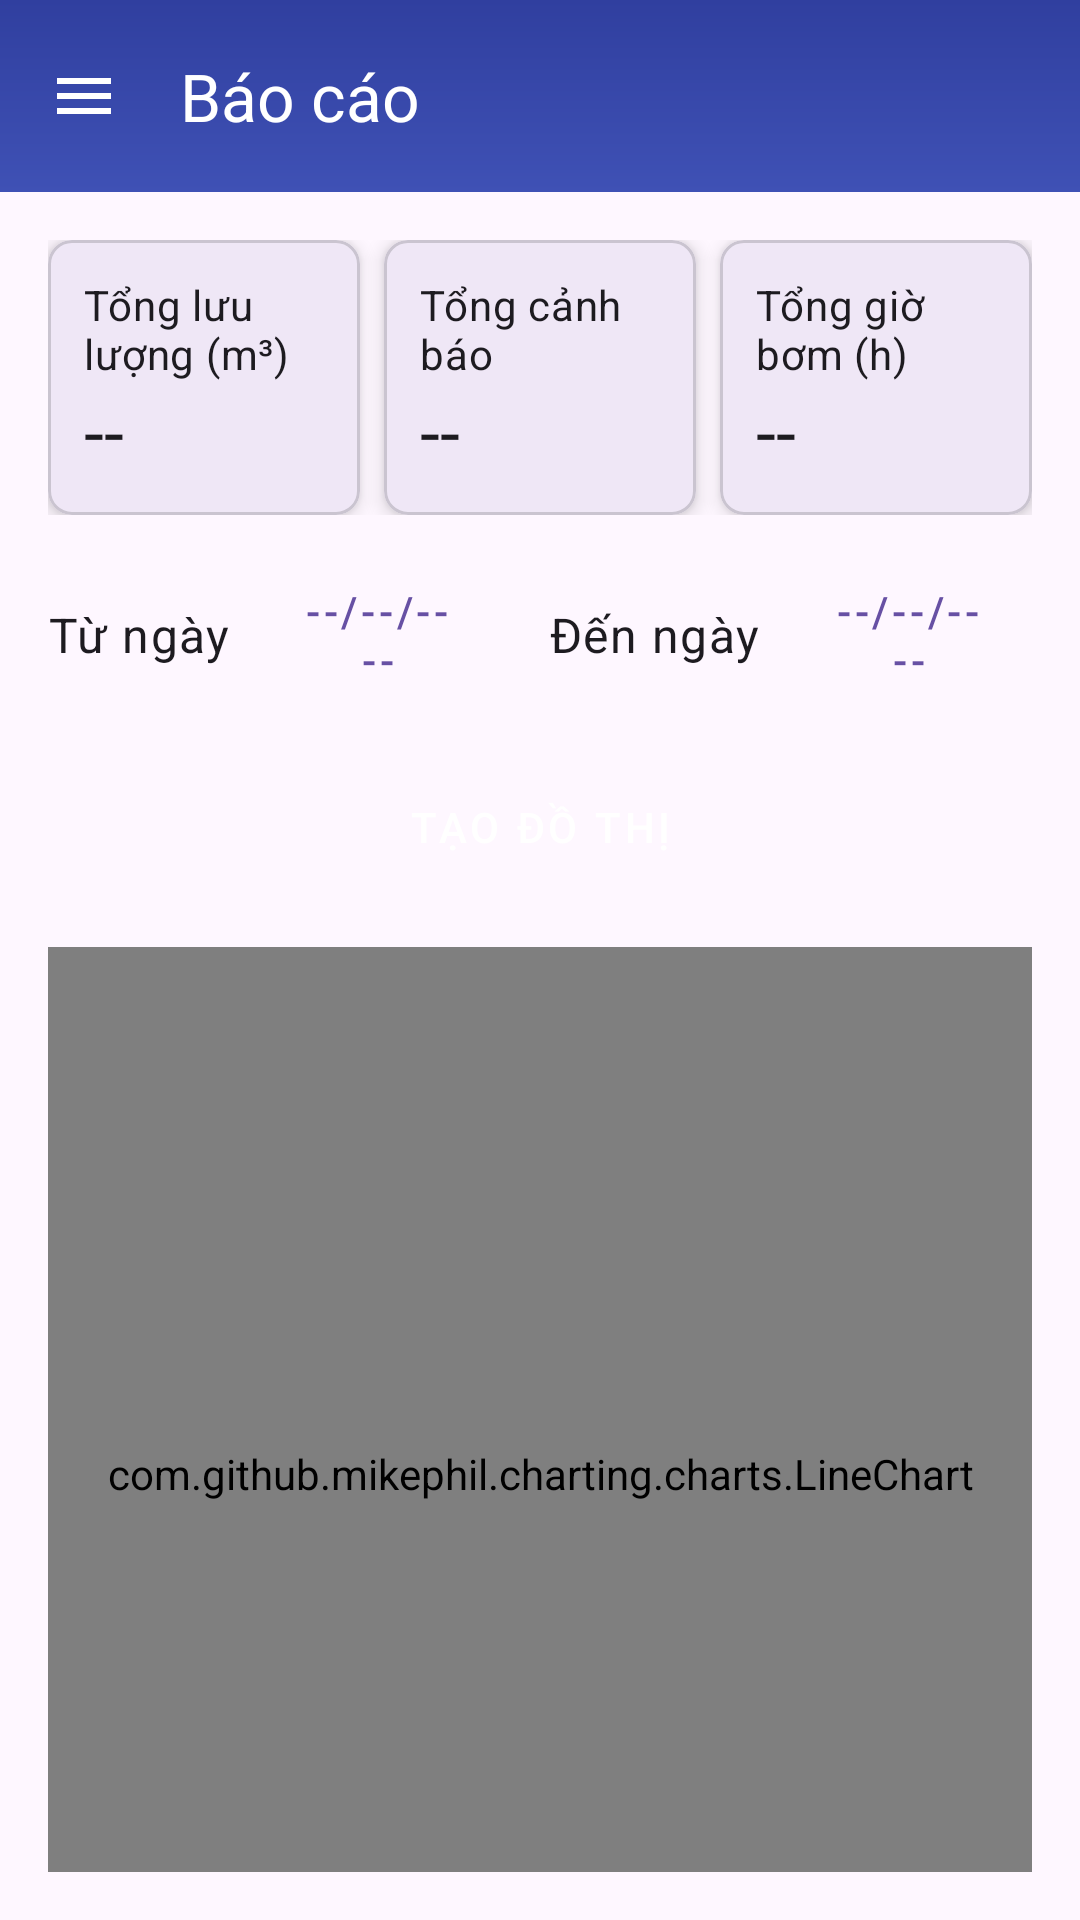

Here is an Android app screen rendered from its layout file. Give the layout XML and the strings, colors and styles it references.
<!-- AndroidManifest.xml: application theme Theme.WaterPumpControl -->
<!-- res/layout/report_layout.xml -->
<?xml version="1.0" encoding="utf-8"?>
<androidx.drawerlayout.widget.DrawerLayout
    xmlns:android="http://schemas.android.com/apk/res/android"
    xmlns:app="http://schemas.android.com/apk/res-auto"
    android:id="@+id/drawer_layout"
    android:layout_width="match_parent"
    android:layout_height="match_parent">

    
    <LinearLayout
        android:layout_width="match_parent"
        android:layout_height="match_parent"
        android:orientation="vertical">

        
        <com.google.android.material.appbar.MaterialToolbar
            android:id="@+id/toolbar"
            android:layout_width="match_parent"
            android:layout_height="?attr/actionBarSize"
            app:navigationIcon="@drawable/ic_menu"
            android:background="@drawable/toolbar_background"
            app:title="Báo cáo"
            app:titleTextColor="@android:color/white"
            android:elevation="4dp"/>

        
        <androidx.core.widget.NestedScrollView
            android:layout_width="match_parent"
            android:layout_height="0dp"
            android:layout_weight="1"
            android:padding="16dp">

            <LinearLayout
                android:layout_width="match_parent"
                android:layout_height="wrap_content"
                android:orientation="vertical"
                android:divider="?attr/dividerVertical"
                android:dividerPadding="8dp">

                
                <LinearLayout
                    android:layout_width="match_parent"
                    android:layout_height="wrap_content"
                    android:orientation="horizontal"
                    android:weightSum="3"
                    android:layout_marginBottom="16dp">

                    <com.google.android.material.card.MaterialCardView
                        android:layout_width="0dp"
                        android:layout_height="wrap_content"
                        android:layout_weight="1"
                        app:cardCornerRadius="8dp"
                        app:cardElevation="4dp"
                        android:layout_marginEnd="8dp">

                        <LinearLayout
                            android:layout_width="match_parent"
                            android:layout_height="wrap_content"
                            android:orientation="vertical"
                            android:padding="12dp">

                            <TextView
                                style="?attr/textAppearanceBody2"
                                android:layout_width="wrap_content"
                                android:layout_height="wrap_content"
                                android:text="Tổng lưu lượng (m³)" />

                            <TextView
                                android:id="@+id/tvTotalVolume"
                                style="?attr/textAppearanceHeadline5"
                                android:layout_width="wrap_content"
                                android:layout_height="wrap_content"
                                android:text="--" />

                        </LinearLayout>
                    </com.google.android.material.card.MaterialCardView>

                    <com.google.android.material.card.MaterialCardView
                        android:layout_width="0dp"
                        android:layout_height="wrap_content"
                        android:layout_weight="1"
                        app:cardCornerRadius="8dp"
                        app:cardElevation="4dp"
                        android:layout_marginEnd="8dp">

                        <LinearLayout
                            android:layout_width="match_parent"
                            android:layout_height="wrap_content"
                            android:orientation="vertical"
                            android:padding="12dp">

                            <TextView
                                style="?attr/textAppearanceBody2"
                                android:layout_width="91dp"
                                android:layout_height="wrap_content"
                                android:text="Tổng cảnh báo   " />

                            <TextView
                                android:id="@+id/tvTotalAlerts"
                                style="?attr/textAppearanceHeadline5"
                                android:layout_width="wrap_content"
                                android:layout_height="wrap_content"
                                android:text="--" />

                        </LinearLayout>
                    </com.google.android.material.card.MaterialCardView>

                    <com.google.android.material.card.MaterialCardView
                        android:layout_width="0dp"
                        android:layout_height="wrap_content"
                        android:layout_weight="1"
                        app:cardCornerRadius="8dp"
                        app:cardElevation="4dp">

                        <LinearLayout
                            android:layout_width="match_parent"
                            android:layout_height="wrap_content"
                            android:orientation="vertical"
                            android:padding="12dp">

                            <TextView
                                style="?attr/textAppearanceBody2"
                                android:layout_width="wrap_content"
                                android:layout_height="wrap_content"
                                android:text="Tổng giờ bơm (h)" />

                            <TextView
                                android:id="@+id/tvTotalPumpTime"
                                style="?attr/textAppearanceHeadline5"
                                android:layout_width="wrap_content"
                                android:layout_height="wrap_content"
                                android:text="--" />

                        </LinearLayout>
                    </com.google.android.material.card.MaterialCardView>
                </LinearLayout>

                
                <LinearLayout
                    android:layout_width="match_parent"
                    android:layout_height="wrap_content"
                    android:orientation="horizontal"
                    android:layout_marginBottom="16dp"
                    android:gravity="center_vertical">

                    <TextView
                        android:layout_width="wrap_content"
                        android:layout_height="wrap_content"
                        android:text="Từ ngày"
                        style="?attr/textAppearanceBody1"/>

                    <Button
                        android:id="@+id/btnStartDate"
                        style="@style/Widget.MaterialComponents.Button.OutlinedButton"
                        android:layout_width="0dp"
                        android:layout_height="wrap_content"
                        android:layout_weight="1"
                        android:layout_marginStart="8dp"
                        android:text="--/--/----"/>

                    <TextView
                        android:layout_width="wrap_content"
                        android:layout_height="wrap_content"
                        android:layout_marginStart="16dp"
                        android:text="Đến ngày"
                        style="?attr/textAppearanceBody1"/>

                    <Button
                        android:id="@+id/btnEndDate"
                        style="@style/Widget.MaterialComponents.Button.OutlinedButton"
                        android:layout_width="0dp"
                        android:layout_height="wrap_content"
                        android:layout_weight="1"
                        android:layout_marginStart="8dp"
                        android:text="--/--/----"/>
                </LinearLayout>

                
                <Button
                    android:id="@+id/btnGenerateReport"
                    style="@style/Widget.MaterialComponents.Button"
                    android:layout_width="match_parent"
                    android:layout_height="wrap_content"
                    android:text="Tạo đồ thị"
                    android:layout_marginBottom="16dp"/>

                
                <com.github.mikephil.charting.charts.LineChart
                    android:id="@+id/chartReportData"
                    android:layout_width="match_parent"
                    android:layout_height="351dp"
                    android:layout_marginBottom="16dp"
                    android:padding="16dp" />

                
                <com.google.android.material.card.MaterialCardView
                    android:layout_width="match_parent"
                    android:layout_height="wrap_content"
                    app:cardCornerRadius="8dp"
                    app:cardElevation="4dp"
                    android:layout_marginBottom="16dp">

                    <LinearLayout
                        android:layout_width="match_parent"
                        android:layout_height="wrap_content"
                        android:orientation="vertical"
                        android:padding="16dp">

                        <TextView
                            style="?attr/textAppearanceSubtitle1"
                            android:layout_width="wrap_content"
                            android:layout_height="wrap_content"
                            android:text="!!Không phải bơm nước, mà là bơm style! \nChỉ cần một chạm, mọi thứ đều theo ý bạn!!💧" />
                        <TextView
                            style="?attr/textAppearanceSubtitle2"
                            android:layout_width="wrap_content"
                            android:layout_height="wrap_content"
                            android:text="                                                    --Nguyễn Anh Sơn--" />

                        <androidx.recyclerview.widget.RecyclerView
                            android:id="@+id/rvReports"
                            android:layout_width="352dp"
                            android:layout_height="1dp"
                            android:layout_marginTop="8dp"
                            android:nestedScrollingEnabled="false" />
                    </LinearLayout>
                </com.google.android.material.card.MaterialCardView>

            </LinearLayout>
        </androidx.core.widget.NestedScrollView>

    </LinearLayout>

    
    <com.google.android.material.navigation.NavigationView
        android:id="@+id/nav_view"
        android:layout_width="wrap_content"
        android:layout_height="match_parent"
        android:layout_gravity="start"
        app:headerLayout="@layout/nav_header"
        app:menu="@menu/navigation_menu"/>
</androidx.drawerlayout.widget.DrawerLayout>
<!-- res/layout/nav_header.xml (included above) -->
<?xml version="1.0" encoding="utf-8"?>
<LinearLayout
    xmlns:android="http://schemas.android.com/apk/res/android"
    android:layout_width="match_parent"
    android:layout_height="wrap_content"
    android:orientation="vertical"
    android:gravity="bottom"
    android:background="@color/colorPrimary"
    android:paddingStart="24dp"
    android:paddingEnd="24dp"
    android:paddingBottom="16dp"
    android:fitsSystemWindows="true">              

    <TextView
        android:layout_width="wrap_content"
        android:layout_height="wrap_content"
        android:layout_marginTop="8dp"
        android:textColor="@android:color/white"
        android:textSize="18sp"/>

    <ImageView
        android:id="@+id/ivProfile"
        android:layout_width="wrap_content"
        android:layout_height="wrap_content"
        android:contentDescription="Profile"
        android:src="@mipmap/logo" />

    <TextView
        android:id="@+id/tvAdminName"
        android:layout_width="wrap_content"
        android:layout_height="wrap_content"
        android:layout_marginTop="8dp"
        android:text="Nguyễn Anh Sơn"
        android:textColor="@android:color/white"
        android:textSize="18sp"/>

    <TextView
        android:id="@+id/tvAdminEmail"
        android:layout_width="wrap_content"
        android:layout_height="wrap_content"
        android:text="Son010@gmail.com"
        android:textColor="@android:color/white"
        android:textSize="14sp"/>
</LinearLayout>
<!-- resources referenced by this layout -->
<resources>
  <color name="colorPrimary">#3F51B5</color>
  <!-- drawable ic_menu (drawable) -->
  <?xml version="1.0" encoding="utf-8"?>
  <vector xmlns:android="http://schemas.android.com/apk/res/android"
      android:width="24dp"
      android:height="24dp"
      android:viewportWidth="24"
      android:viewportHeight="24">
      <path
          android:fillColor="?attr/colorOnPrimary"
          android:pathData="M3,18h18v-2H3v2zM3,13h18v-2H3v2zM3,6v2h18V6H3z"/>
  </vector>
  <!-- drawable toolbar_background (drawable) -->
  <?xml version="1.0" encoding="utf-8"?>
  <shape xmlns:android="http://schemas.android.com/apk/res/android">
      <gradient
          android:startColor="#3F51B5"
          android:endColor="#303F9F"
          android:angle="90"/>
  </shape>
  <!-- mipmap logo: webp bitmap (mipmap-hdpi, 3630 bytes) -->
  <style name="Theme.WaterPumpControl" parent="Base.Theme.WaterPumpControl" />
  <style name="Base.Theme.WaterPumpControl" parent="Theme.Material3.DayNight.NoActionBar">
          
          
      </style>
</resources>
